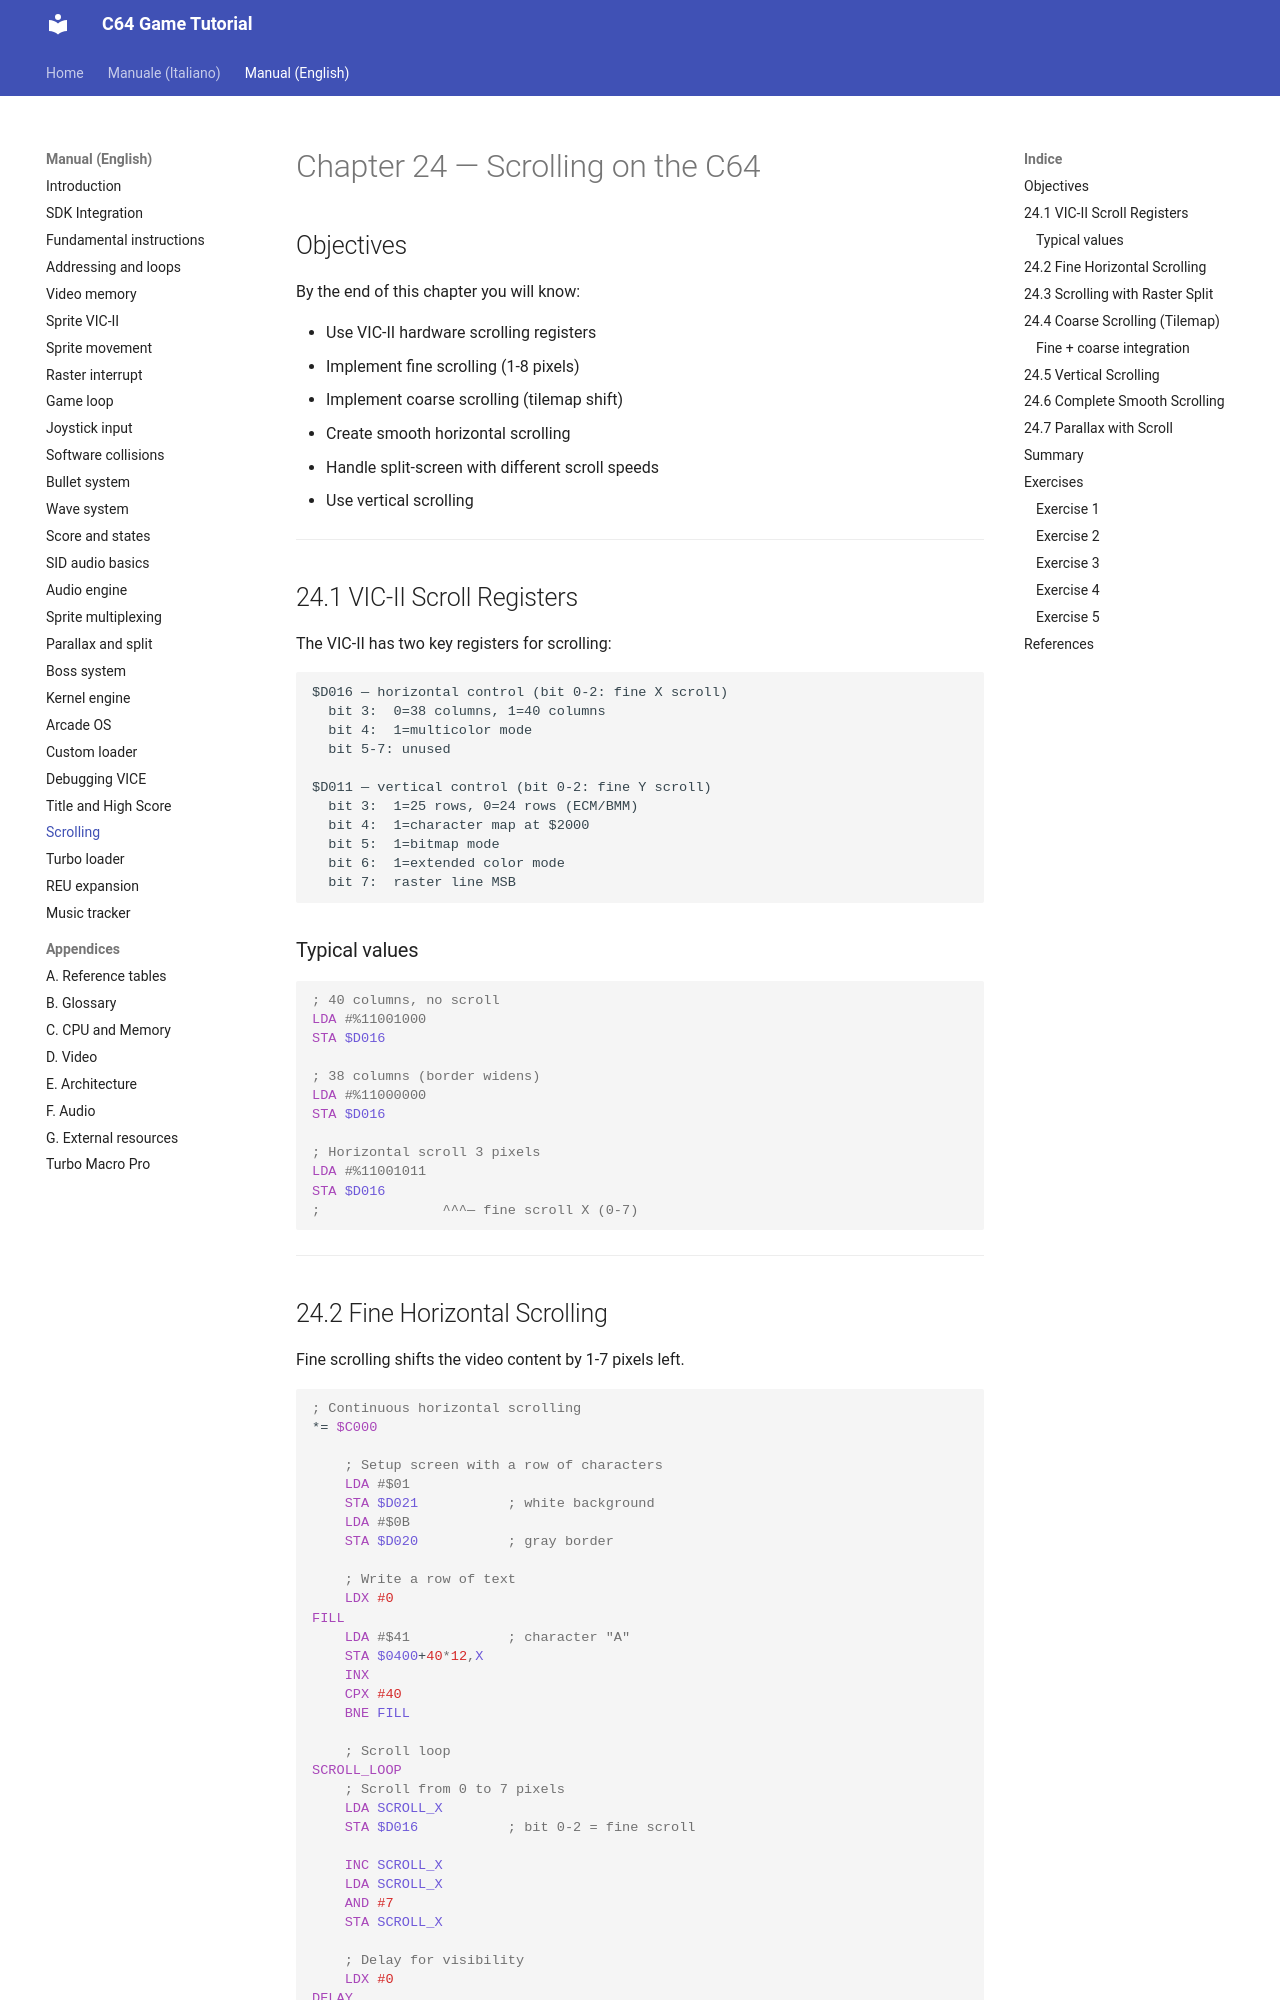

repository: alby69/C64GameTutorial · page: en/24-scrolling/index.html · generator: mkdocs

# Chapter 24 — Scrolling on the C64

## Objectives

By the end of this chapter you will know:

- Use VIC-II hardware scrolling registers
- Implement fine scrolling (1-8 pixels)
- Implement coarse scrolling (tilemap shift)
- Create smooth horizontal scrolling
- Handle split-screen with different scroll speeds
- Use vertical scrolling

---

## 24.1 VIC-II Scroll Registers

The VIC-II has two key registers for scrolling:

```
$D016 — horizontal control (bit 0-2: fine X scroll)
  bit 3:  0=38 columns, 1=40 columns
  bit 4:  1=multicolor mode
  bit 5-7: unused

$D011 — vertical control (bit 0-2: fine Y scroll)
  bit 3:  1=25 rows, 0=24 rows (ECM/BMM)
  bit 4:  1=character map at $2000
  bit 5:  1=bitmap mode
  bit 6:  1=extended color mode
  bit 7:  raster line MSB
```

### Typical values

```asm
; 40 columns, no scroll
LDA #%11001000
STA $D016

; 38 columns (border widens)
LDA #%11000000
STA $D016

; Horizontal scroll 3 pixels
LDA #%11001011
STA $D016
;               ^^^— fine scroll X (0-7)
```

---
